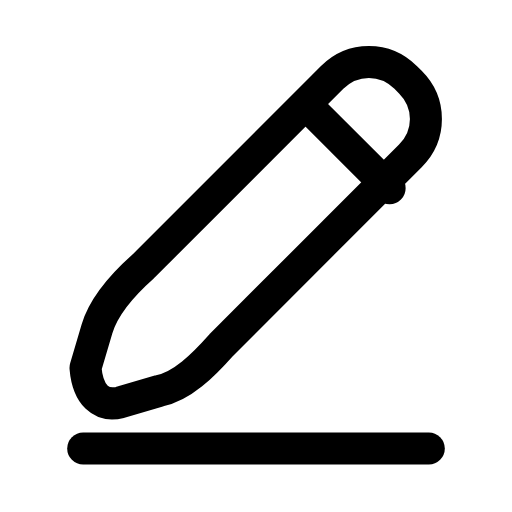
t = 0.00 s
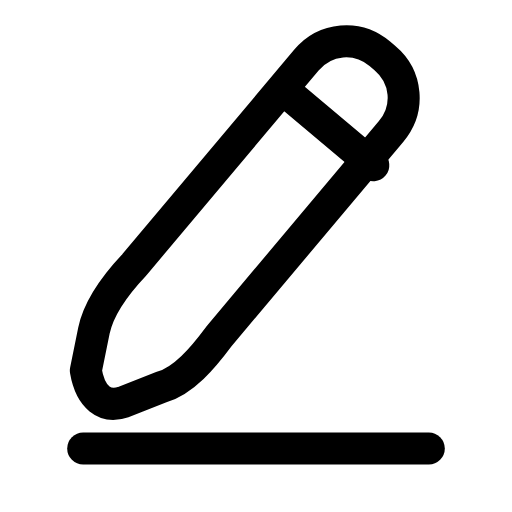
t = 0.26 s
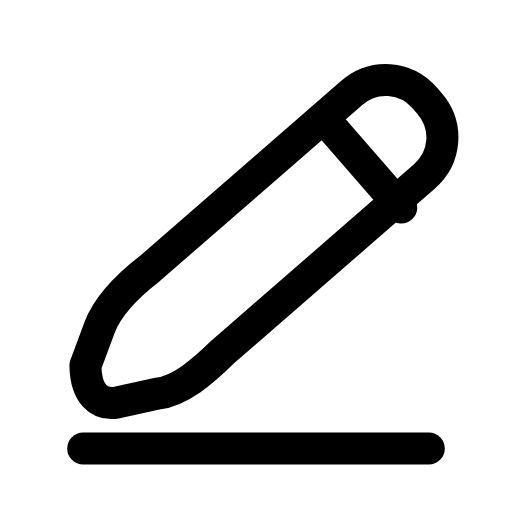
t = 0.53 s
t = 0.78 s: frame unchanged from t = 0.00 s, image omitted
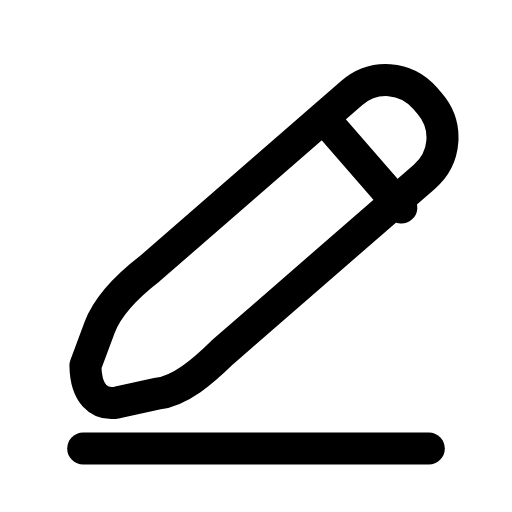
t = 1.06 s
t = 1.33 s: frame unchanged from t = 0.00 s, image omitted

The animated SVG that drew these frames (rendered in a browser with its animation timeline set to each time). Animation: 1 SMIL element (animateTransform=1); one cycle of 1.60 s, repeats indefinitely.

<svg xmlns="http://www.w3.org/2000/svg" width="24" height="24" viewBox="0 0 24 24" fill="none"><g transform="translate(-0.96 -1.765) scale(1.08)"><g><animateTransform attributeName="transform" type="rotate" values="0 6 17.5;0 6 17.5;-6 6 17.5;4 6 17.5;0 6 17.5;0 6 17.5;4 6 17.5;-6 6 17.5;0 6 17.5;0 6 17.5;0 6 17.5" keyTimes="0;0.135;0.2475;0.36;0.45;0.6;0.66;0.735;0.81;0.9;1" dur="1.6s" repeatCount="indefinite" calcMode="spline" keySplines="0.16 1 0.3 1;0.16 1 0.3 1;0.16 1 0.3 1;0.16 1 0.3 1;0.16 1 0.3 1;0.16 1 0.3 1;0.16 1 0.3 1;0.16 1 0.3 1;0.16 1 0.3 1;0.16 1 0.3 1"/><path stroke="currentColor" stroke-width="1.389" stroke-linecap="round" stroke-linejoin="round" fill="none" d="M4.6 17.6L5.1 15.9C5.4 14.9 6.2 14 7.1 13.2L15.3 5C16.2 4.1 17.6 4.1 18.5 5L18.7 5.2C19.6 6.1 19.6 7.5 18.7 8.4L10.5 16.6C9.7 17.5 8.8 18.4 7.8 18.6L6.1 19.1C5.3 19.3 4.7 18.8 4.6 17.6Z"></path><path stroke="currentColor" stroke-width="1.389" stroke-linecap="round" stroke-linejoin="round" fill="none" d="M14.2 6.2L17.8 9.8"></path></g><line stroke="currentColor" stroke-width="1.389" stroke-linecap="round" stroke-linejoin="round" fill="none" x1="4.5" y1="21.1" x2="19.5" y2="21.1"></line></g></svg>
